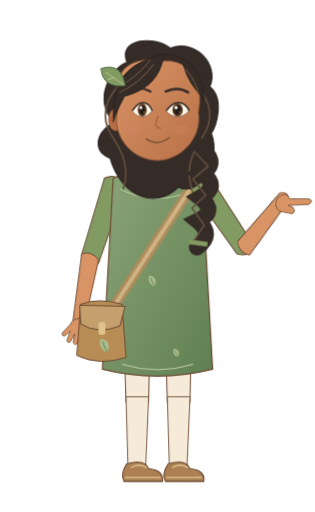
t = 0.00 s
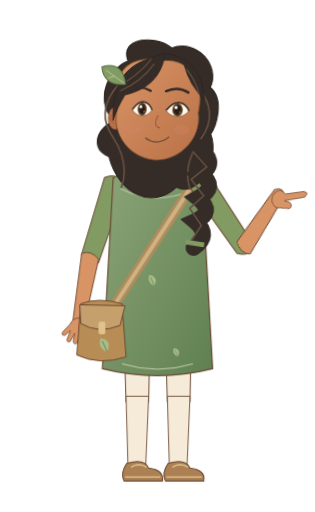
t = 0.72 s
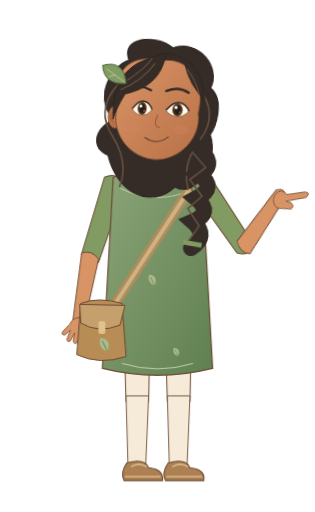
t = 1.30 s
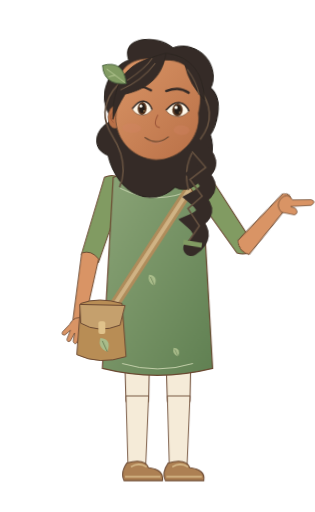
t = 1.96 s
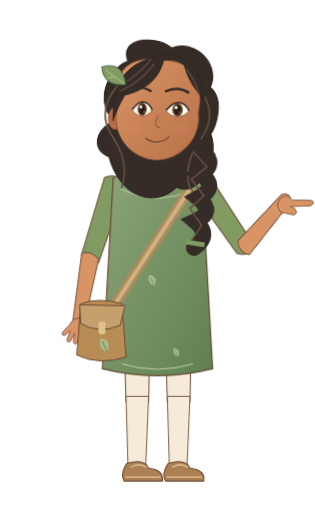
t = 2.56 s
t = 3.20 s: frame unchanged from t = 0.00 s, image omitted

The animated SVG that drew these frames (rendered in a browser with its animation timeline set to each time). Animation: 5 CSS @keyframes rules; one cycle of 3.20 s.

<svg xmlns="http://www.w3.org/2000/svg" width="320" height="520" viewBox="0 0 320 520" data-hrudhi-rig="hrudhi-storyteller-warm-pointing-three-quarter-gentle" data-chapter="storyteller" data-season="warm" data-state="pointing" role="img" aria-label="Hrudhi, Young Storyteller, warm wardrobe, Guiding &amp; pointing; draft character design"><title>Hrudhi / Young Storyteller / warm / Guiding &amp; pointing</title><defs><linearGradient id="hrudhi-storyteller-warm-pointing-three-quarter-gentle-skin" x1="0" y1="0" x2="1" y2="1"><stop stop-color="#D99465"/><stop offset="1" stop-color="#B97047"/></linearGradient><linearGradient id="hrudhi-storyteller-warm-pointing-three-quarter-gentle-cloth" x1="0" y1="0" x2="1" y2="1"><stop stop-color="#8CA578"/><stop offset="1" stop-color="#608052"/></linearGradient><style>@keyframes hrudhi-storyteller-warm-pointing-three-quarter-gentle-body{0%{transform:translate(0px,0px) rotate(0deg) scale(1,1)}50%{transform:translate(0px,-1.1px) rotate(0deg) scale(1,1)}100%{transform:translate(0px,0px) rotate(0deg) scale(1,1)}}[data-hrudhi-rig="hrudhi-storyteller-warm-pointing-three-quarter-gentle"] [data-part="body"]{animation:hrudhi-storyteller-warm-pointing-three-quarter-gentle-body 3200ms linear 1 both}@keyframes hrudhi-storyteller-warm-pointing-three-quarter-gentle-head{0%{transform:translate(0px,0px) rotate(0deg) scale(1,1)}50%{transform:translate(0px,0px) rotate(3deg) scale(1,1)}100%{transform:translate(0px,0px) rotate(0deg) scale(1,1)}}[data-hrudhi-rig="hrudhi-storyteller-warm-pointing-three-quarter-gentle"] [data-part="head"]{animation:hrudhi-storyteller-warm-pointing-three-quarter-gentle-head 3200ms linear 1 both}@keyframes hrudhi-storyteller-warm-pointing-three-quarter-gentle-lowerRight{0%{transform:translate(0px,0px) rotate(-107.482deg) scale(1,1)}30%{transform:translate(0px,0px) rotate(-114.482deg) scale(1,1)}65%{transform:translate(0px,0px) rotate(-103.482deg) scale(1,1)}100%{transform:translate(0px,0px) rotate(-107.482deg) scale(1,1)}}[data-hrudhi-rig="hrudhi-storyteller-warm-pointing-three-quarter-gentle"] [data-part="lowerRight"]{animation:hrudhi-storyteller-warm-pointing-three-quarter-gentle-lowerRight 3200ms linear 1 both}@keyframes hrudhi-storyteller-warm-pointing-three-quarter-gentle-handRight{0%{transform:translate(0px,0px) rotate(141.586deg) scale(1,1)}45%{transform:translate(0px,0px) rotate(136.586deg) scale(1,1)}100%{transform:translate(0px,0px) rotate(141.586deg) scale(1,1)}}[data-hrudhi-rig="hrudhi-storyteller-warm-pointing-three-quarter-gentle"] [data-part="handRight"]{animation:hrudhi-storyteller-warm-pointing-three-quarter-gentle-handRight 3200ms linear 1 both}@keyframes hrudhi-storyteller-warm-pointing-three-quarter-gentle-blink{0%{opacity:0}32%{opacity:0}33.5%{opacity:1}36%{opacity:0}76%{opacity:0}77.5%{opacity:1}80%{opacity:0}100%{opacity:0}}[data-hrudhi-rig="hrudhi-storyteller-warm-pointing-three-quarter-gentle"] [data-part="blink"]{animation:hrudhi-storyteller-warm-pointing-three-quarter-gentle-blink 3200ms linear 1 both}@media(prefers-reduced-motion:reduce){[data-hrudhi-rig="hrudhi-storyteller-warm-pointing-three-quarter-gentle"] [data-part="body"]{animation:none!important;opacity:1}[data-hrudhi-rig="hrudhi-storyteller-warm-pointing-three-quarter-gentle"] [data-part="head"]{animation:none!important;opacity:1}[data-hrudhi-rig="hrudhi-storyteller-warm-pointing-three-quarter-gentle"] [data-part="upperLeft"]{animation:none!important;transform:translate(0px,0px) rotate(18deg) scale(1,1)}[data-hrudhi-rig="hrudhi-storyteller-warm-pointing-three-quarter-gentle"] [data-part="lowerLeft"]{animation:none!important;transform:translate(0px,0px) rotate(-8deg) scale(1,1)}[data-hrudhi-rig="hrudhi-storyteller-warm-pointing-three-quarter-gentle"] [data-part="handLeft"]{animation:none!important;transform:translate(0px,0px) rotate(0deg) scale(1,1)}[data-hrudhi-rig="hrudhi-storyteller-warm-pointing-three-quarter-gentle"] [data-part="upperRight"]{animation:none!important;transform:translate(0px,0px) rotate(-34.104deg) scale(1,1)}[data-hrudhi-rig="hrudhi-storyteller-warm-pointing-three-quarter-gentle"] [data-part="lowerRight"]{animation:none!important;opacity:1}[data-hrudhi-rig="hrudhi-storyteller-warm-pointing-three-quarter-gentle"] [data-part="handRight"]{animation:none!important;opacity:1}[data-hrudhi-rig="hrudhi-storyteller-warm-pointing-three-quarter-gentle"] [data-part="thighLeft"]{animation:none!important;transform:translate(0px,0px) rotate(0deg) scale(1,1)}[data-hrudhi-rig="hrudhi-storyteller-warm-pointing-three-quarter-gentle"] [data-part="shinLeft"]{animation:none!important;transform:translate(0px,0px) rotate(0deg) scale(1,1)}[data-hrudhi-rig="hrudhi-storyteller-warm-pointing-three-quarter-gentle"] [data-part="footLeft"]{animation:none!important;transform:translate(0px,0px) rotate(0deg) scale(1,1)}[data-hrudhi-rig="hrudhi-storyteller-warm-pointing-three-quarter-gentle"] [data-part="thighRight"]{animation:none!important;transform:translate(0px,0px) rotate(0deg) scale(1,1)}[data-hrudhi-rig="hrudhi-storyteller-warm-pointing-three-quarter-gentle"] [data-part="shinRight"]{animation:none!important;transform:translate(0px,0px) rotate(0deg) scale(1,1)}[data-hrudhi-rig="hrudhi-storyteller-warm-pointing-three-quarter-gentle"] [data-part="footRight"]{animation:none!important;transform:translate(0px,0px) rotate(0deg) scale(1,1)}[data-hrudhi-rig="hrudhi-storyteller-warm-pointing-three-quarter-gentle"] [data-part="can"]{animation:none!important;transform:translate(0px,0px) rotate(0deg) scale(1,1)}[data-hrudhi-rig="hrudhi-storyteller-warm-pointing-three-quarter-gentle"] [data-part="water"]{animation:none!important;opacity:0}[data-hrudhi-rig="hrudhi-storyteller-warm-pointing-three-quarter-gentle"] [data-part="page"]{animation:none!important;transform:translate(0px,0px) rotate(0deg) scale(1,1)}[data-hrudhi-rig="hrudhi-storyteller-warm-pointing-three-quarter-gentle"] [data-part="blink"]{animation:none!important;opacity:0}[data-hrudhi-rig="hrudhi-storyteller-warm-pointing-three-quarter-gentle"] [data-viseme]{animation:none!important;opacity:0}[data-hrudhi-rig="hrudhi-storyteller-warm-pointing-three-quarter-gentle"] [data-viseme="rest"]{opacity:1}}</style></defs><g transform="translate(0 0) translate(160 315) rotate(0) scale(1 1) translate(-160 -315)" data-part="body" data-origin="160 315" style="transform-origin:160px 315px;transform:translate(0px,0px) rotate(0deg) scale(1,1);"><g transform="translate(0 0) translate(139 315) rotate(0) scale(1 1) translate(-139 -315)" data-part="thighLeft" data-origin="139 315" style="transform-origin:139px 315px;transform:translate(0px,0px) rotate(0deg) scale(1,1);"><path d="M125 307H153L151 409H128Z" fill="#F5EBD8" stroke="#6B4932" stroke-width="1"/><g transform="translate(0 0) translate(139 406) rotate(0) scale(1 1) translate(-139 -406)" data-part="shinLeft" data-origin="139 406" style="transform-origin:139px 406px;transform:translate(0px,0px) rotate(0deg) scale(1,1);"><path d="M128 403H151L148 474H130Z" fill="#F5EBD8" stroke="#6B4932" stroke-width=".9"/><g transform="translate(0 0) translate(139 473) rotate(0) scale(1 1) translate(-139 -473)" data-part="footLeft" data-origin="139 473" style="transform-origin:139px 473px;transform:translate(0px,0px) rotate(0deg) scale(1,1);"><path d="M129 471Q147 466 151 476Q167 478 165 489H126Q122 481 129 471Z" fill="#AD8053" stroke="#6B4932" stroke-width="1.1"/><path d="M127 485H163 M133 475Q141 470 149 475" fill="none" stroke="#D8BB8A" stroke-width="1.6"/></g></g></g><g transform="translate(0 0) translate(181 315) rotate(0) scale(1 1) translate(-181 -315)" data-part="thighRight" data-origin="181 315" style="transform-origin:181px 315px;transform:translate(0px,0px) rotate(0deg) scale(1,1);"><path d="M167 307H195L193 409H170Z" fill="#F5EBD8" stroke="#6B4932" stroke-width="1"/><g transform="translate(0 0) translate(181 406) rotate(0) scale(1 1) translate(-181 -406)" data-part="shinRight" data-origin="181 406" style="transform-origin:181px 406px;transform:translate(0px,0px) rotate(0deg) scale(1,1);"><path d="M170 403H193L190 474H172Z" fill="#F5EBD8" stroke="#6B4932" stroke-width=".9"/><g transform="translate(0 0) translate(181 473) rotate(0) scale(1 1) translate(-181 -473)" data-part="footRight" data-origin="181 473" style="transform-origin:181px 473px;transform:translate(0px,0px) rotate(0deg) scale(1,1);"><path d="M171 471Q189 466 193 476Q209 478 207 489H168Q164 481 171 471Z" fill="#AD8053" stroke="#6B4932" stroke-width="1.1"/><path d="M169 485H205 M175 475Q183 470 191 475" fill="none" stroke="#D8BB8A" stroke-width="1.6"/></g></g></g><g transform="translate(0 0) translate(115 189) rotate(18) scale(1 1) translate(-115 -189)" data-part="upperLeft" data-origin="115 189" style="transform-origin:115px 189px;transform:translate(0px,0px) rotate(18deg) scale(1,1);"><path d="M104 184Q115 174 127 185L125 268Q115 277 106 266Z" fill="#819B62" stroke="#6B4932" stroke-width="1"/><g transform="translate(0 0) translate(115 265) rotate(-8) scale(1 1) translate(-115 -265)" data-part="lowerLeft" data-origin="115 265" style="transform-origin:115px 265px;transform:translate(0px,0px) rotate(-8deg) scale(1,1);"><path d="M106 263Q115 258 124 266L121 332Q115 339 109 331Z" fill="#D99465" stroke="#6B4932" stroke-width=".9"/><g transform="translate(0 0) translate(115 330) rotate(0) scale(1 1) translate(-115 -330)" data-part="handLeft" data-origin="115 330" style="transform-origin:115px 330px;transform:translate(0px,0px) rotate(0deg) scale(1,1);"><g transform="translate(115 330) scale(-0.95 0.95)" fill="#D99465" stroke="#6B4932" stroke-width=".8" stroke-linejoin="round"><path d="M-6-2Q-12 4-8 12L-10 22Q-9 26-6 22L-4 15L-2 25Q0 28 2 24L2 15L5 24Q8 27 9 23L7 13L12 19Q16 20 15 16L9 7Q6-4-6-2Z"/></g></g></g></g><path d="M146 147.73000000000002H174V198Q160 206 146 198Z" fill="#D99465" stroke="#6B4932" stroke-width=".8"/><path d="M115 181Q160 159 205 181L216 375Q160 389 104 375Z" fill="url(#hrudhi-storyteller-warm-pointing-three-quarter-gentle-cloth)" stroke="#6B4932" stroke-width="1.2"/><path d="M122 192Q160 211 198 192" fill="none" stroke="#B7C7A1" stroke-width="1.1"/><path d="M124 370Q160 381 196 370" stroke="#C3CFA9" stroke-width="1" fill="none"/><g transform="translate(157 291) scale(0.8)"><path d="M0 0Q-10-4-7-14Q5-13 0 0Z" fill="#A9BC8A"/><path d="M0 0L-5-11" stroke="#526B44" stroke-width=".7"/></g><g transform="translate(181 363) scale(0.65)"><path d="M0 0Q-10-4-7-14Q5-13 0 0Z" fill="#A9BC8A"/><path d="M0 0L-5-11" stroke="#526B44" stroke-width=".7"/></g><path d="M195 189L108 323" stroke="#AF8C5B" stroke-width="10"/><path d="M195 189L108 323" stroke="#D0B384" stroke-width="4"/><g transform="translate(99 309)"><path d="M-17 0Q1-7 25 0L29 54Q2 63-21 52Z" fill="#B88D55" stroke="#6B4932"/><path d="M-18 1L28 2L23 22Q1 31-17 20Z" fill="#C5A06D" stroke="#6B4932"/><rect x="1" y="18" width="7" height="13" rx="2" fill="#E0C28B"/><g transform="translate(10 49) scale(1)"><path d="M0 0Q-10-4-7-14Q5-13 0 0Z" fill="#A9BC8A"/><path d="M0 0L-5-11" stroke="#526B44" stroke-width=".7"/></g></g><g transform="translate(0 0) translate(205 189) rotate(-34.104) scale(1 1) translate(-205 -189)" data-part="upperRight" data-origin="205 189" style="transform-origin:205px 189px;transform:translate(0px,0px) rotate(-34.104deg) scale(1,1);"><path d="M194 184Q205 174 217 185L215 268Q205 277 196 266Z" fill="#819B62" stroke="#6B4932" stroke-width="1"/><g transform="translate(0 0) translate(205 265) rotate(-107.482) scale(1 1) translate(-205 -265)" data-part="lowerRight" data-origin="205 265" style="transform-origin:205px 265px;transform:translate(0px,0px) rotate(-107.482deg) scale(1,1);"><path d="M196 263Q205 258 214 266L211 332Q205 339 199 331Z" fill="#D99465" stroke="#6B4932" stroke-width=".9"/><g transform="translate(0 0) translate(205 330) rotate(141.586) scale(1 1) translate(-205 -330)" data-part="handRight" data-origin="205 330" style="transform-origin:205px 330px;transform:translate(0px,0px) rotate(141.586deg) scale(1,1);"><g transform="translate(205 330) scale(0.95 0.95)" fill="#D99465" stroke="#6B4932" stroke-width=".8" stroke-linejoin="round"><path d="M-6 0Q-11 7-5 14L9 17Q14 15 10 10L5 8L27 7Q33 3 27 1L7 1Q2-8-6 0Z"/></g></g></g></g><g transform="translate(0 0) translate(160 110) rotate(0) scale(1 1) translate(-160 -110)" data-part="head" data-origin="160 110" style="transform-origin:160px 110px;transform:translate(0px,0px) rotate(0deg) scale(1,1);"><g transform="translate(160 110) scale(0.8166666666666667)"><path d="M-54 17C-81-9-59-50-38-57C-50-87-5-91 16-75C49-87 77-53 65-27C84-12 73 22 67 31C80 64 52 112 26 98C-1 126-45 111-59 62C-80 54-79 31-54 17Z" fill="#352B27" stroke="#2A241F" stroke-width="1.3"/><path d="M-48-29Q-78 4 -55 37T-43 101" stroke="#64503F" stroke-width="2" fill="none"/><path d="M48-29Q78 4 55 37T43 101" stroke="#64503F" stroke-width="2" fill="none"/><path d="M48 45Q80 66 55 81Q79 96 53 111Q75 128 50 140Q71 157 49 173" stroke="#352B27" stroke-width="20" stroke-linecap="round" fill="none"/><path d="M45 53l18 19-19 16 16 20-17 16 15 21-12 19" stroke="#64503F" stroke-width="2" fill="none"/><path d="M39 166l23 3" stroke="#819B62" stroke-width="6"/><ellipse cx="-52" cy="14" rx="9" ry="14" fill="#B97047" stroke="#6B4932" stroke-width=".7"/><path d="M-54 7q-8 7 0 14" stroke="#9E5639" fill="none"/><path d="M-49-23C-52-52-27-65 7-59C43-62 58-28 51 5C56 36 30 64 1 65C-30 65-54 38-51 9Z" fill="url(#hrudhi-storyteller-warm-pointing-three-quarter-gentle-skin)" stroke="#6B4932" stroke-width="1"/><ellipse cx="-31" cy="27" rx="12" ry="6" fill="#D58368" opacity=".3"/><ellipse cx="31" cy="27" rx="10" ry="6" fill="#D58368" opacity=".3"/><g transform="translate(-19 0) scale(0.82 1)"><path d="M-15 3Q-6-8 2-7Q11-6 15 3Q7 12-3 10Q-11 9-15 3Z" fill="#FFF8E9" stroke="#6B4932" stroke-width=".8"/><ellipse cy="2" rx="6.8" ry="8" fill="#56341E"/><ellipse cy="2" rx="4" ry="5.6" fill="#251D18"/><circle cx="-2" cy="-1" r="2" fill="#FFFDF4"/><circle cx="3" cy="5" r=".8" fill="#E6BC7A"/><path d="M-15 3Q-6-8 2-7Q11-6 15 3" stroke="#352B27" stroke-width="2" fill="none"/></g><g transform="translate(25 0) scale(0.95 1)"><path d="M-15 3Q-6-8 2-7Q11-6 15 3Q7 12-3 10Q-11 9-15 3Z" fill="#FFF8E9" stroke="#6B4932" stroke-width=".8"/><ellipse cy="2" rx="6.8" ry="8" fill="#56341E"/><ellipse cy="2" rx="4" ry="5.6" fill="#251D18"/><circle cx="-2" cy="-1" r="2" fill="#FFFDF4"/><circle cx="3" cy="5" r=".8" fill="#E6BC7A"/><path d="M-15 3Q-6-8 2-7Q11-6 15 3" stroke="#352B27" stroke-width="2" fill="none"/></g><path d="M-38 -22Q-23 -29 -9 -21 M10 -21Q25 -28 38 -20" stroke="#352B27" stroke-width="3" stroke-linecap="round" fill="none"/><path d="M1 9q-7 15 3 16" stroke="#9E5639" stroke-width="1.3" fill="none"/><g transform="translate(0 0)"><g data-viseme="rest" style="opacity:1"><path d="M-14 38Q1 48 15 36" stroke="#6B4932" stroke-width="1.5" stroke-linecap="round" fill="none"/><path d="M-6 44Q1 47 7 43" stroke="#C17E65" fill="none"/></g><g data-viseme="A" style="opacity:0"><ellipse cy="42" rx="10" ry="11" fill="#783D34"/><path d="M-6 48Q0 44 6 48" stroke="#D79080" stroke-width="3" fill="none"/></g><g data-viseme="E" style="opacity:0"><ellipse cy="41" rx="13" ry="7" fill="#783D34"/><path d="M-8 37H8" stroke="#FFF4DE" stroke-width="3"/></g><g data-viseme="O" style="opacity:0"><ellipse cy="42" rx="7" ry="10" fill="#783D34"/></g><g data-viseme="U" style="opacity:0"><ellipse cy="42" rx="5.5" ry="8" fill="#783D34"/></g><g data-viseme="M" style="opacity:0"><path d="M-12 41Q0 44 12 41" stroke="#6B4932" stroke-width="1.5" stroke-linecap="round" fill="none"/></g><g data-viseme="F" style="opacity:0"><path d="M-11 38Q0 33 11 38L7 44Q0 49-7 44Z" fill="#A65D51"/><path d="M-7 37H7" stroke="#FFF4DE" stroke-width="3"/></g><g data-viseme="L" style="opacity:0"><ellipse cy="41" rx="10" ry="8" fill="#783D34"/><path d="M-5 43Q0 34 5 43" fill="#D99483"/></g></g><g data-part="blink" style="opacity:0"><path d="M-40 4Q-23 19-7 4V-15H-40Z M7 4Q23 19 40 4V-15H7Z" fill="#D99465"/><path d="M-37 5q14 10 28 0 M10 5q14 10 27 0" stroke="#352B27" fill="none"/></g><path d="M-55-1C-50-50-25-57 8-68C5-44-7-24-41-15Q-51 3-55 17Z M9-68Q54-63 58-12Q39-29 32-54" fill="#352B27" stroke="#2A241F" stroke-width="1"/><path d="M-47-20Q-21-32-5-55 M-39-32Q-16-49-9-61 M35-49Q48-33 51-18" stroke="#64503F" stroke-width="1.5" fill="none"/><g transform="translate(-40 -28) rotate(-24)"><path d="M0 0Q-27-9-19-32Q8-29 0 0Z" fill="#819B62" stroke="#48613E"/><path d="M-1-2L-16-26M-9-15l-8-1" stroke="#C9D7A5" stroke-width=".8"/></g></g></g></g></svg>
